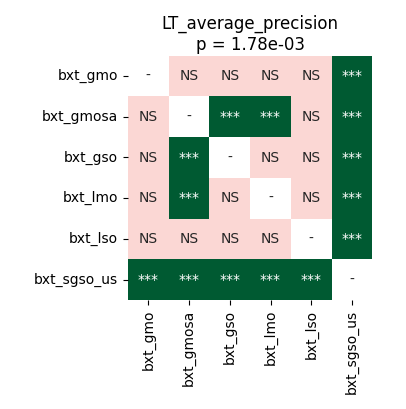

Values plotted in this chart, from the file beside it:
	bxt_gmo	bxt_gmosa	bxt_gso	bxt_lmo	bxt_lso	bxt_sgso_us
bxt_gmo	1.0	0.1769	0.8603	0.5415	0.8603	6.539481026785714e-05
bxt_gmosa	0.1769	1.0	6.539481026785714e-05	6.539481026785714e-05	0.1743	6.539481026785714e-05
bxt_gso	0.8603	6.539481026785714e-05	1.0	0.1769	0.1743	6.539481026785714e-05
bxt_lmo	0.5415	6.539481026785714e-05	0.1769	1.0	0.8603	6.539481026785714e-05
bxt_lso	0.8603	0.1743	0.1743	0.8603	1.0	6.539481026785714e-05
bxt_sgso_us	6.539481026785714e-05	6.539481026785714e-05	6.539481026785714e-05	6.539481026785714e-05	6.539481026785714e-05	1.0
